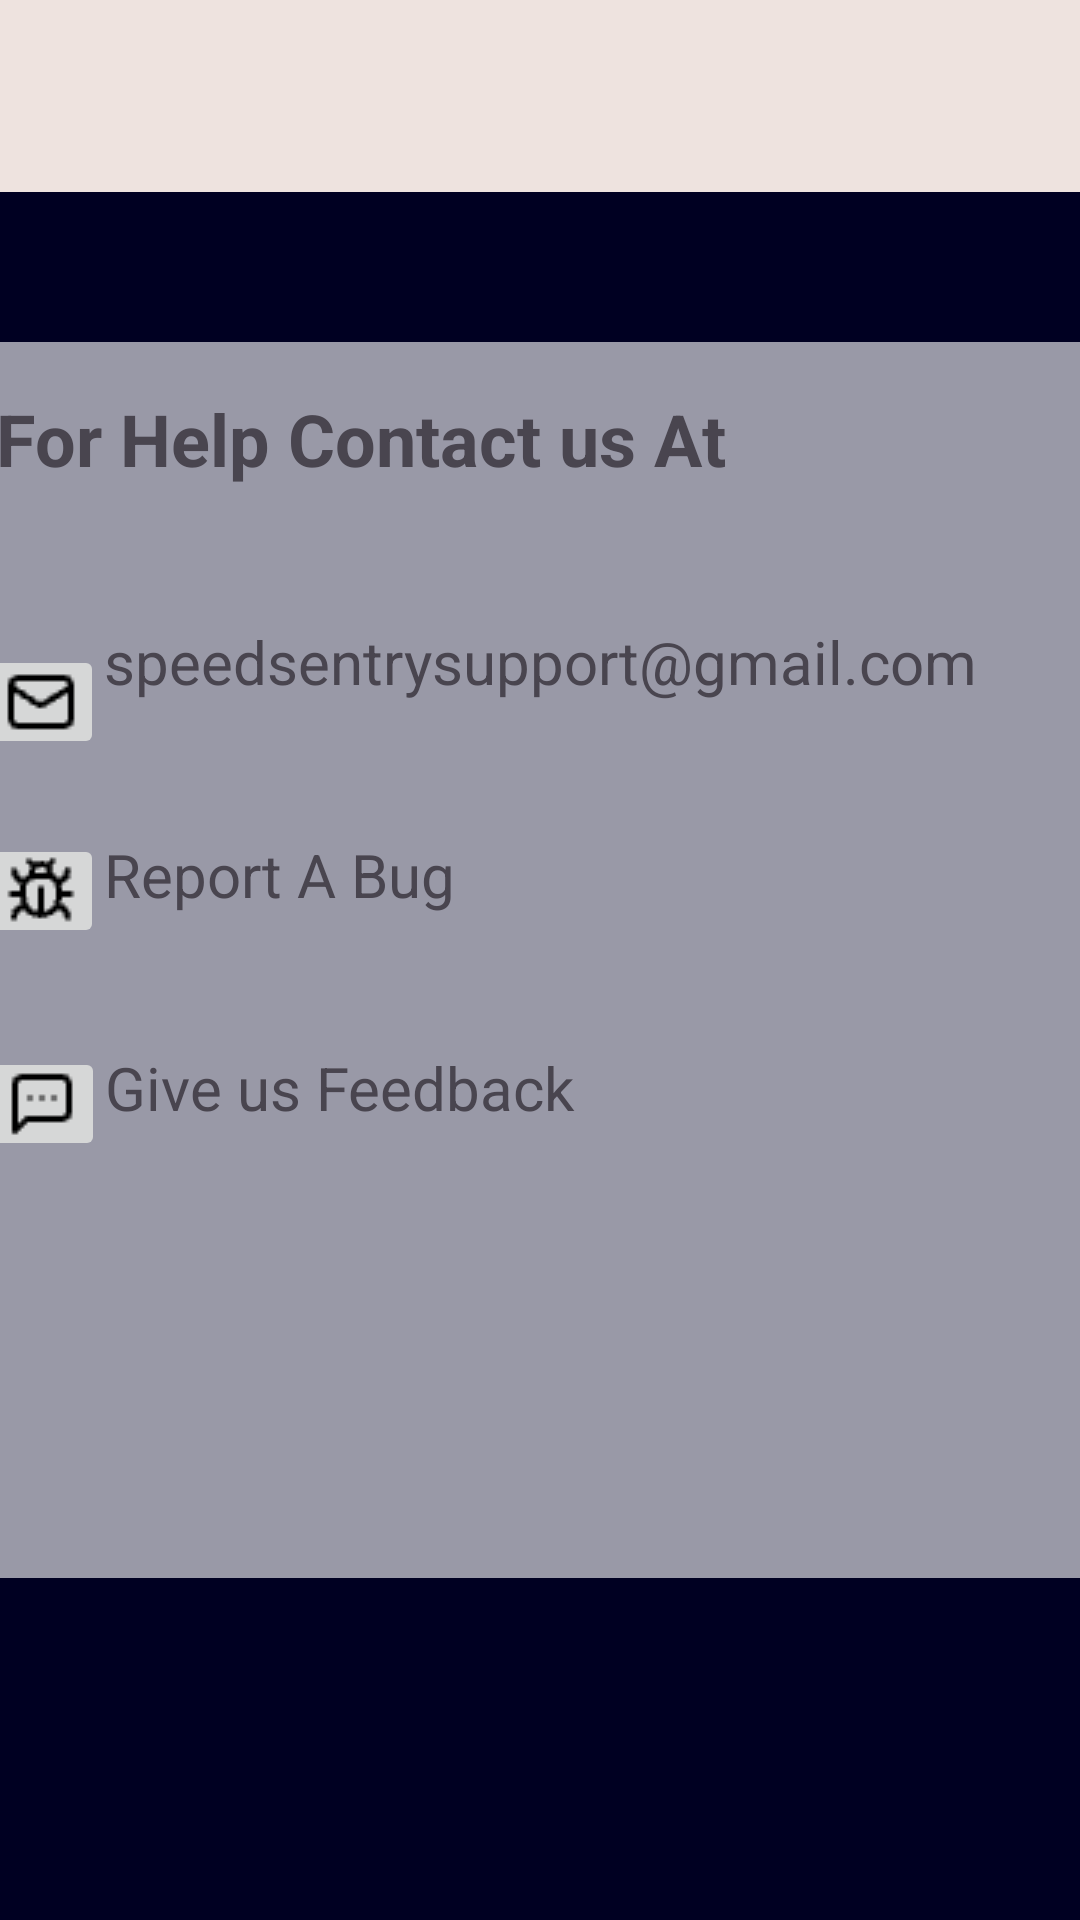

Here is an Android app screen rendered from its layout file. Give the layout XML and the strings, colors and styles it references.
<!-- AndroidManifest.xml: application theme Theme.SpeedSentry -->
<!-- res/layout/fragment_help.xml -->
<?xml version="1.0" encoding="utf-8"?>
<androidx.drawerlayout.widget.DrawerLayout
    xmlns:android="http://schemas.android.com/apk/res/android"
    xmlns:app="http://schemas.android.com/apk/res-auto"
    xmlns:tools="http://schemas.android.com/tools"
    android:id="@+id/drawer_layout"
    android:layout_width="match_parent"
    android:layout_height="match_parent"
    tools:context=".HomeActivity"
    android:background="#000022">
    <RelativeLayout
        android:layout_width="match_parent"
        android:layout_height="match_parent">
        <androidx.appcompat.widget.Toolbar
            android:layout_width="match_parent"
            android:layout_height="?attr/actionBarSize"
            android:id="@+id/toolbar"
            android:background="@color/nav"
            app:titleTextColor="@color/black"
            android:elevation="4dp"
            android:theme="@style/ThemeOverlay.AppCompat.Dark.ActionBar"
            android:popupTheme="@style/ThemeOverlay.AppCompat.Dark"/>

        <FrameLayout
            android:id="@+id/fragment_container"
            android:layout_width="match_parent"
            android:layout_height="match_parent"
            android:layout_alignParentBottom="true"
            android:layout_marginBottom="0dp">

            <androidx.constraintlayout.widget.ConstraintLayout
                android:layout_width="395dp"
                android:layout_height="412dp"
                android:layout_gravity="center"
                android:background="@drawable/text_border">

                <TextView
                    android:id="@+id/helptxt"
                    android:layout_width="363dp"
                    android:layout_height="41dp"
                    android:layout_marginTop="16dp"
                    android:text="For Help Contact us At"
                    android:textSize="24sp"
                    android:textStyle="bold"
                    app:layout_constraintEnd_toEndOf="parent"
                    app:layout_constraintStart_toStartOf="parent"
                    app:layout_constraintTop_toTopOf="parent" />

                <TextView
                    android:id="@+id/mailid"
                    android:layout_width="wrap_content"
                    android:layout_height="wrap_content"
                    android:layout_marginTop="36dp"
                    android:text="speedsentrysupport@gmail.com"
                    android:textSize="20sp"
                    app:layout_constraintEnd_toEndOf="parent"
                    app:layout_constraintStart_toStartOf="parent"
                    app:layout_constraintTop_toBottomOf="@+id/helptxt" />

                <ImageButton
                    android:id="@+id/openmail"
                    android:layout_width="42dp"
                    android:layout_height="38dp"
                    android:layout_marginTop="44dp"
                    android:src="@drawable/mail"
                    app:layout_constraintBottom_toBottomOf="@+id/mailid"
                    app:layout_constraintEnd_toStartOf="@+id/mailid"
                    app:layout_constraintHorizontal_bias="1.0"
                    app:layout_constraintStart_toStartOf="parent"
                    app:layout_constraintTop_toBottomOf="@+id/helptxt"
                    app:layout_constraintVertical_bias="0.0" />

                <TextView
                    android:id="@+id/reporttext"
                    android:layout_width="wrap_content"
                    android:layout_height="wrap_content"
                    android:layout_marginTop="44dp"
                    android:text="Report A Bug"
                    android:textSize="20sp"
                    app:layout_constraintEnd_toEndOf="parent"
                    app:layout_constraintHorizontal_bias="0.187"
                    app:layout_constraintStart_toStartOf="parent"
                    app:layout_constraintTop_toBottomOf="@+id/mailid" />

                <ImageButton
                    android:id="@+id/reportbtn"
                    android:layout_width="42dp"
                    android:layout_height="38dp"
                    android:layout_marginTop="44dp"
                    android:src="@drawable/bug"
                    app:layout_constraintBottom_toBottomOf="@+id/reporttext"
                    app:layout_constraintEnd_toStartOf="@+id/reporttext"
                    app:layout_constraintHorizontal_bias="1.0"
                    app:layout_constraintStart_toStartOf="parent"
                    app:layout_constraintTop_toBottomOf="@+id/mailid"
                    app:layout_constraintVertical_bias="0.0" />

                <TextView
                    android:id="@+id/feedbacktext"
                    android:layout_width="wrap_content"
                    android:layout_height="wrap_content"
                    android:layout_marginTop="44dp"
                    android:text="Give us Feedback"
                    android:textSize="20sp"
                    app:layout_constraintEnd_toEndOf="parent"
                    app:layout_constraintHorizontal_bias="0.219"
                    app:layout_constraintStart_toStartOf="parent"
                    app:layout_constraintTop_toBottomOf="@+id/reporttext" />

                <ImageButton
                    android:id="@+id/feedbackbtn"
                    android:layout_width="42dp"
                    android:layout_height="38dp"
                    android:layout_marginTop="44dp"
                    android:src="@drawable/feedback"
                    app:layout_constraintBottom_toBottomOf="@+id/feedbacktext"
                    app:layout_constraintEnd_toStartOf="@+id/feedbacktext"
                    app:layout_constraintHorizontal_bias="1.0"
                    app:layout_constraintStart_toStartOf="parent"
                    app:layout_constraintTop_toBottomOf="@+id/reporttext"
                    app:layout_constraintVertical_bias="0.0" />

            </androidx.constraintlayout.widget.ConstraintLayout>
        </FrameLayout>

    </RelativeLayout>
    <com.google.android.material.navigation.NavigationView
        android:layout_width="wrap_content"
        android:layout_height="match_parent"
        android:id="@+id/navigation_drawer"
        android:layout_gravity="start"
        app:headerLayout="@layout/nav_header"
        app:menu="@menu/nav_menu"/>
</androidx.drawerlayout.widget.DrawerLayout>
<!-- res/layout/nav_header.xml (included above) -->
<?xml version="1.0" encoding="utf-8"?>
<LinearLayout xmlns:android="http://schemas.android.com/apk/res/android"
    xmlns:tools="http://schemas.android.com/tools"
    android:layout_width="match_parent"
    android:layout_height="wrap_content"
    android:orientation="vertical"
    android:background="@color/white"
    android:theme="@style/ThemeOverlay.AppCompat.Dark">

    <de.hdodenhof.circleimageview.CircleImageView
        android:layout_width="60dp"
        android:layout_height="60dp"
        />

    <TextView
        android:paddingLeft="8dp"
        android:layout_width="match_parent"
        android:layout_height="wrap_content"
        android:id="@+id/user_name"
        android:paddingTop="8dp"
        android:textSize="20dp"
        android:text="Name"
        android:textColor="@color/black"
        android:textStyle="bold"/>
    <TextView
        android:id="@+id/user_mail"
        android:paddingLeft="8dp"
        android:layout_width="wrap_content"
        android:layout_height="wrap_content"
        android:textSize="16dp"
        android:text="Mail Id"
        android:textColor="@color/black"
        tools:ignore="HardcodedText" />
    <View
        android:layout_width="wrap_content"
        android:layout_height="1dp"
        android:layout_marginTop="30dp"
        android:background="@color/underline"/>

</LinearLayout>
<!-- resources referenced by this layout -->
<resources>
  <color name="black">#FF000000</color>
  <color name="nav">#EEE3DF</color>
  <color name="underline">#BDB8B8</color>
  <color name="white">#FFFFFFFF</color>
  <!-- drawable bug: png bitmap (drawable, 627 bytes) -->
  <!-- drawable feedback: png bitmap (drawable, 496 bytes) -->
  <!-- drawable mail: png bitmap (drawable, 541 bytes) -->
  <!-- drawable text_border (drawable) -->
  <shape xmlns:android="http://schemas.android.com/apk/res/android"
      android:shape="rectangle">
  
      <stroke
          android:color="@color/black" />
  
      <solid
          android:color="#99FFFFFF" />
  
      <corners
          android:radius="15dp" />
  
  </shape>
  <style name="Theme.SpeedSentry" parent="Base.Theme.SpeedSentry" />
  <style name="Base.Theme.SpeedSentry" parent="Theme.Material3.DayNight.NoActionBar">
          
          <item name="android:statusBarColor">@color/white</item>
      </style>
</resources>
